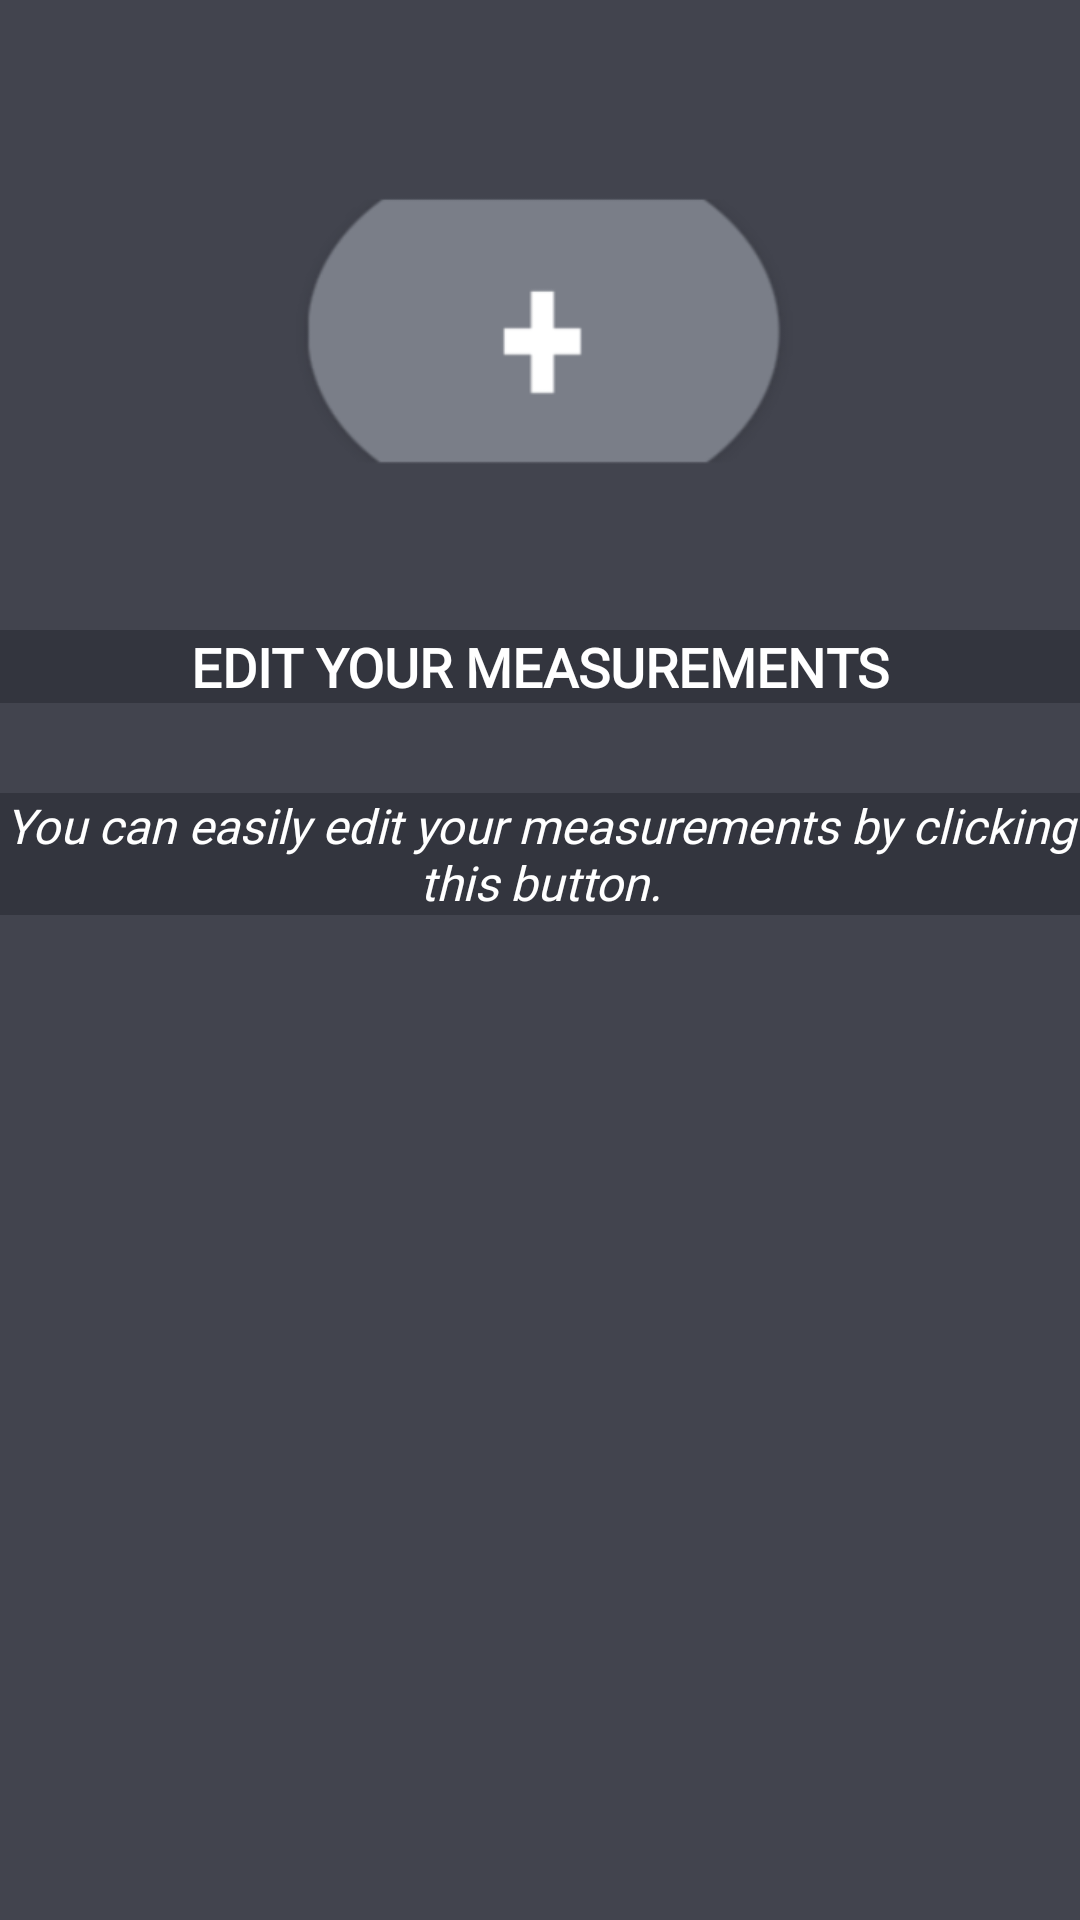

Produce the Android XML layout that renders to this screen, including the resource entries it uses.
<!-- AndroidManifest.xml: application theme Theme.AppCompat.Light.NoActionBar -->
<!-- res/layout/slider_screen.xml -->
<?xml version="1.0" encoding="utf-8"?>
<LinearLayout xmlns:android="http://schemas.android.com/apk/res/android"
    android:layout_width="match_parent"
    android:layout_height="match_parent"
    xmlns:app="http://schemas.android.com/apk/res-auto"
    android:background="@color/RecipeCard"
    android:orientation="vertical"
    app:flow_horizontalAlign="center">
    
    <ImageView
        android:layout_width="match_parent"
        android:layout_height="200dp"
        android:id="@+id/sliderImage"
        android:padding="54dp"
        android:layout_marginTop="10dp"
        android:src="@drawable/add_button"/>
    <TextView
        android:layout_width="match_parent"
        android:layout_height="wrap_content"
        android:id="@+id/sliderTitle"
        android:text="@string/editMeasurementsTitle"
        android:textColor="@color/white"
        android:background="@color/MyFitnessDefault"
        android:textSize="18dp"
        android:textAllCaps="true"
        android:textStyle="bold"
        android:textAlignment="center"
        android:fontFamily="@font/poppins_semibold"/>
    <ScrollView
        android:layout_width="wrap_content"
        android:layout_height="match_parent">
    <TextView
        android:layout_width="match_parent"
        android:layout_height="wrap_content"
        android:id="@+id/sliderText"
        android:layout_marginTop="30dp"
        android:text="@string/editMeasurementsText"
        android:textColor="@color/white"
        android:background="@color/MyFitnessDefault"
        android:textSize="16dp"
        android:textAllCaps="false"
        android:textStyle="italic"
        android:textAlignment="center"
        android:fontFamily="@font/poppins_semibold"/>
    </ScrollView>

</LinearLayout>
<!-- resources referenced by this layout -->
<resources>
  <color name="MyFitnessDefault">#FF33353E</color>
  <color name="RecipeCard">#FF42444E</color>
  <color name="white">#FFFFFFFF</color>
  <!-- drawable add_button: png bitmap (drawable, 7527 bytes) -->
  <string name="editMeasurementsText">You can easily edit your measurements by clicking this button.</string>
  <string name="editMeasurementsTitle">Edit your measurements</string>
</resources>
